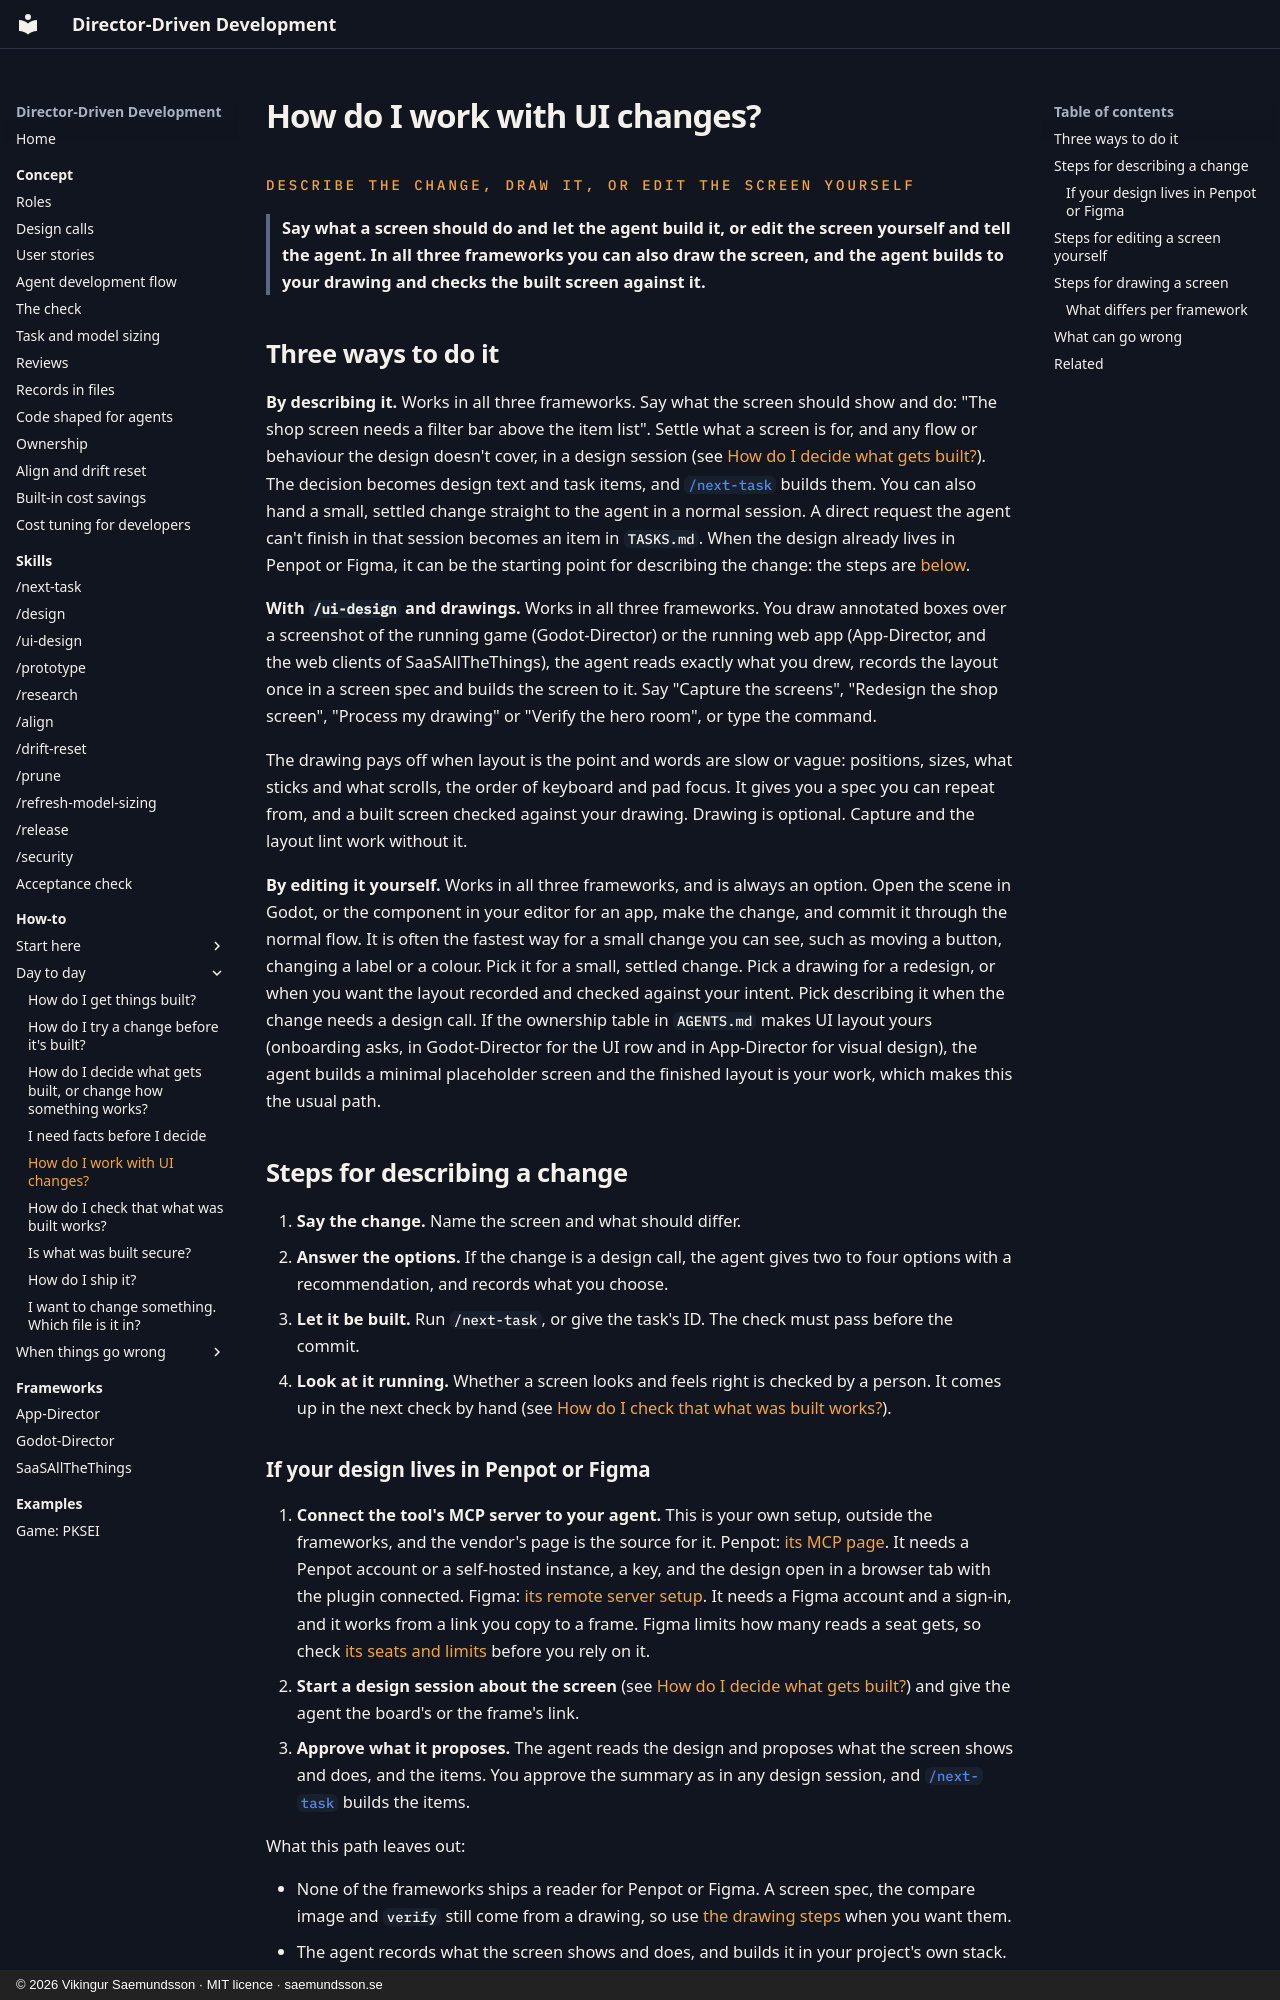

repository: Freakling/Director-Driven-Development · page: how-to/ui/index.html · generator: mkdocs · copyright: © 2026 Vikingur Saemundsson · MIT licence · saemundsson.se

# How do I work with UI changes?

<div class="kicker">Describe the change, draw it, or edit the screen yourself</div>

> Say what a screen should do and let the agent build it, or edit the screen yourself and tell the agent. In all three frameworks you can also draw the screen, and the agent builds to your drawing and checks the built screen against it.

## Three ways to do it

**By describing it.** Works in all three frameworks. Say what the screen should show and do: "The shop screen needs a filter bar above the item list". Settle what a screen is for, and any flow or behaviour the design doesn't cover, in a design session (see [How do I decide what gets built?](decide.md)). The decision becomes design text and task items, and [`/next-task`](build.md) builds them. You can also hand a small, settled change straight to the agent in a normal session. A direct request the agent can't finish in that session becomes an item in `TASKS.md`. When the design already lives in Penpot or Figma, it can be the starting point for describing the change: the steps are [below](#if-your-design-lives-in-penpot-or-figma).

**With `/ui-design` and drawings.** Works in all three frameworks. You draw annotated boxes over a screenshot of the running game (Godot-Director) or the running web app (App-Director, and the web clients of SaaSAllTheThings), the agent reads exactly what you drew, records the layout once in a screen spec and builds the screen to it. Say "Capture the screens", "Redesign the shop screen", "Process my drawing" or "Verify the hero room", or type the command.

The drawing pays off when layout is the point and words are slow or vague: positions, sizes, what sticks and what scrolls, the order of keyboard and pad focus. It gives you a spec you can repeat from, and a built screen checked against your drawing. Drawing is optional. Capture and the layout lint work without it.

**By editing it yourself.** Works in all three frameworks, and is always an option. Open the scene in Godot, or the component in your editor for an app, make the change, and commit it through the normal flow. It is often the fastest way for a small change you can see, such as moving a button, changing a label or a colour. Pick it for a small, settled change. Pick a drawing for a redesign, or when you want the layout recorded and checked against your intent. Pick describing it when the change needs a design call. If the ownership table in `AGENTS.md` makes UI layout yours (onboarding asks, in Godot-Director for the UI row and in App-Director for visual design), the agent builds a minimal placeholder screen and the finished layout is your work, which makes this the usual path.

## Steps for describing a change

1. **Say the change.** Name the screen and what should differ.
2. **Answer the options.** If the change is a design call, the agent gives two to four options with a recommendation, and records what you choose.
3. **Let it be built.** Run `/next-task`, or give the task's ID. The check must pass before the commit.
4. **Look at it running.** Whether a screen looks and feels right is checked by a person. It comes up in the next check by hand (see [How do I check that what was built works?](check.md)).
